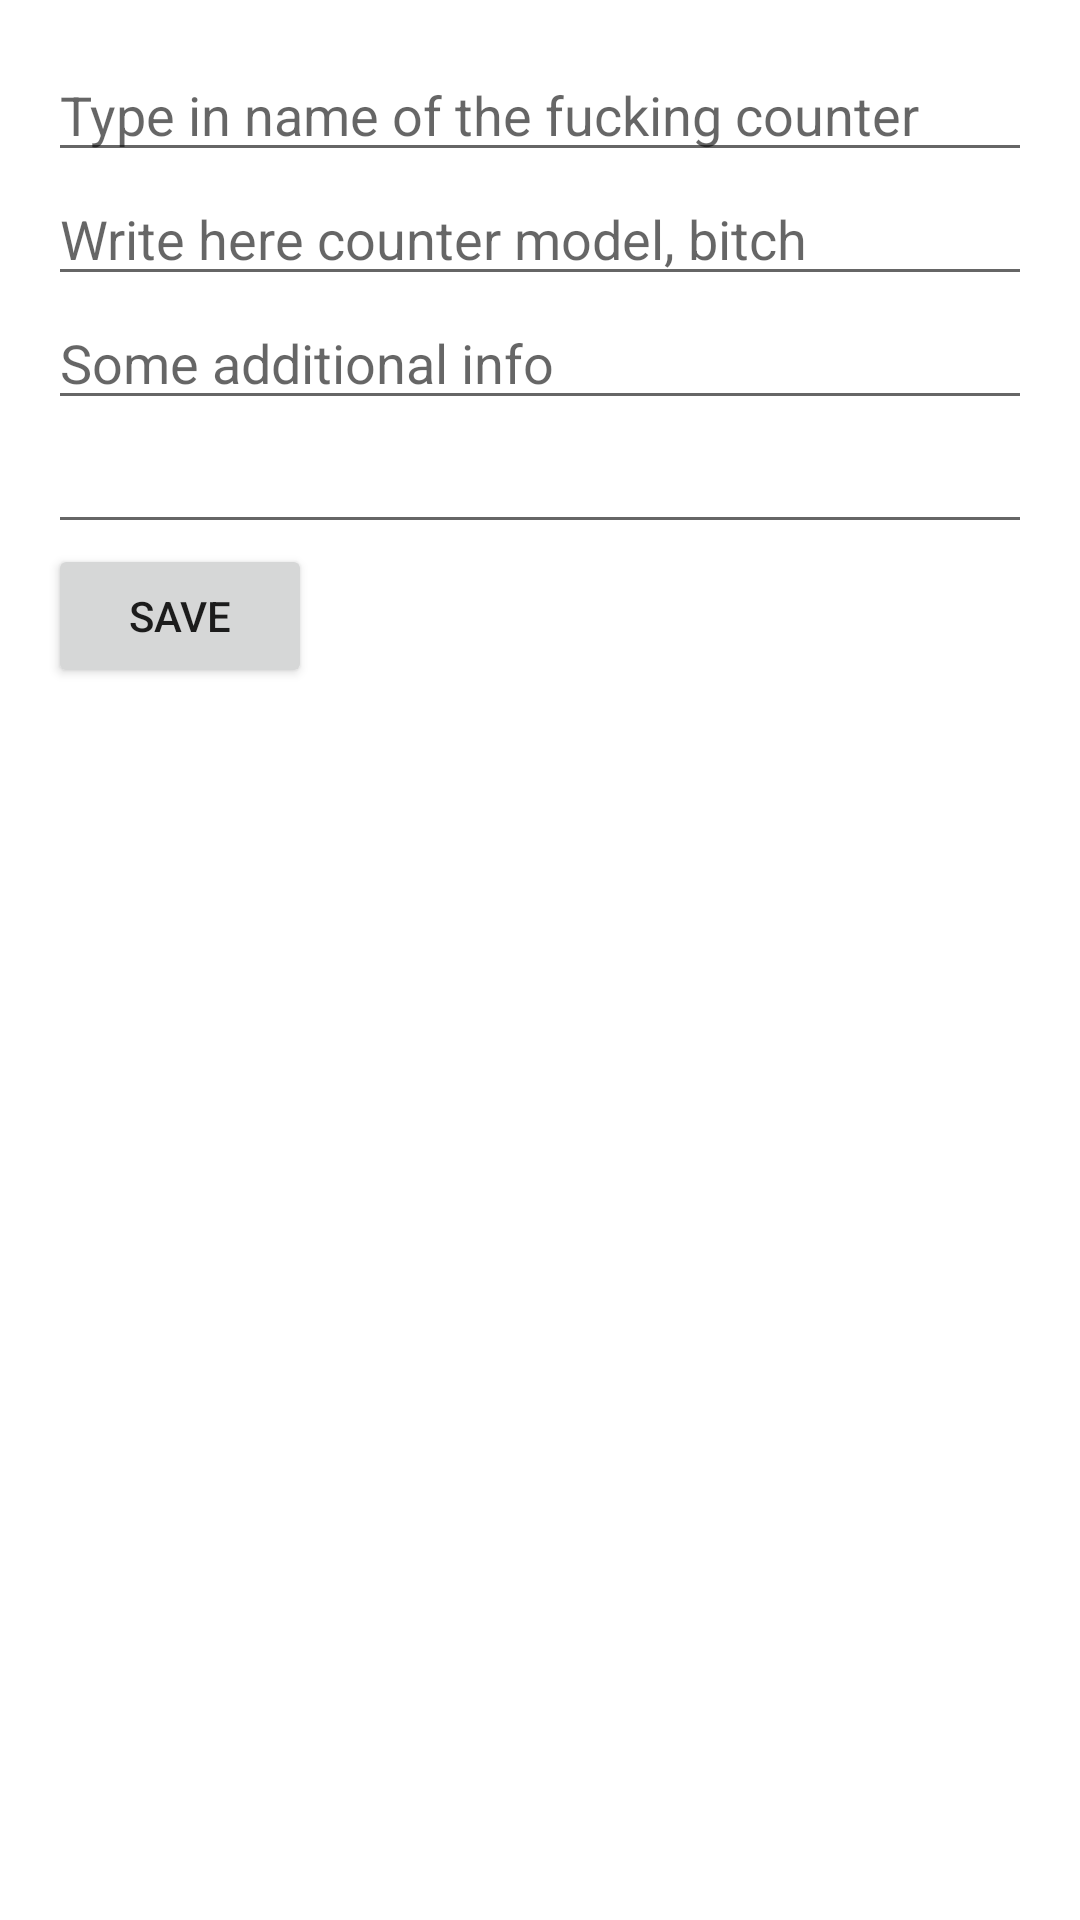

This screen was rendered from an Android layout file. Write that file and the resources it references.
<!-- AndroidManifest.xml: application theme AppTheme -->
<!-- res/layout/activity_add_counter.xml -->
<?xml version="1.0" encoding="utf-8"?>
<RelativeLayout xmlns:android="http://schemas.android.com/apk/res/android"
    xmlns:tools="http://schemas.android.com/tools"
    android:layout_width="match_parent"
    android:layout_height="match_parent"
    android:paddingBottom="@dimen/activity_vertical_margin"
    android:paddingLeft="@dimen/activity_horizontal_margin"
    android:paddingRight="@dimen/activity_horizontal_margin"
    android:paddingTop="@dimen/activity_vertical_margin"
    tools:context=".activities.AddCounterActivity">

    <EditText
        android:id="@+id/etCounterName"
        android:layout_width="match_parent"
        android:layout_height="wrap_content"
        android:hint="Type in name of the fucking counter"/>

    <EditText
        android:id="@+id/etCounterModel"
        android:layout_width="match_parent"
        android:layout_height="wrap_content"
        android:hint="Write here counter model, bitch"
        android:layout_below="@id/etCounterName"/>

    <EditText
        android:id="@+id/etCounterInfo"
        android:layout_width="match_parent"
        android:layout_height="wrap_content"
        android:hint="Some additional info"
        android:layout_below="@id/etCounterModel"/>

    <EditText
        android:id="@+id/etCounterCoord"
        android:layout_width="match_parent"
        android:layout_height="wrap_content"
        android:layout_below="@id/etCounterInfo"/>

    <Button
        android:id="@+id/btnSaveCounter"
        android:layout_width="wrap_content"
        android:layout_height="wrap_content"
        android:layout_below="@id/etCounterCoord"
        android:text="Save"/>



</RelativeLayout>
<!-- resources referenced by this layout -->
<resources>
  <dimen name="activity_horizontal_margin">16dp</dimen>
  <dimen name="activity_vertical_margin">16dp</dimen>
</resources>
